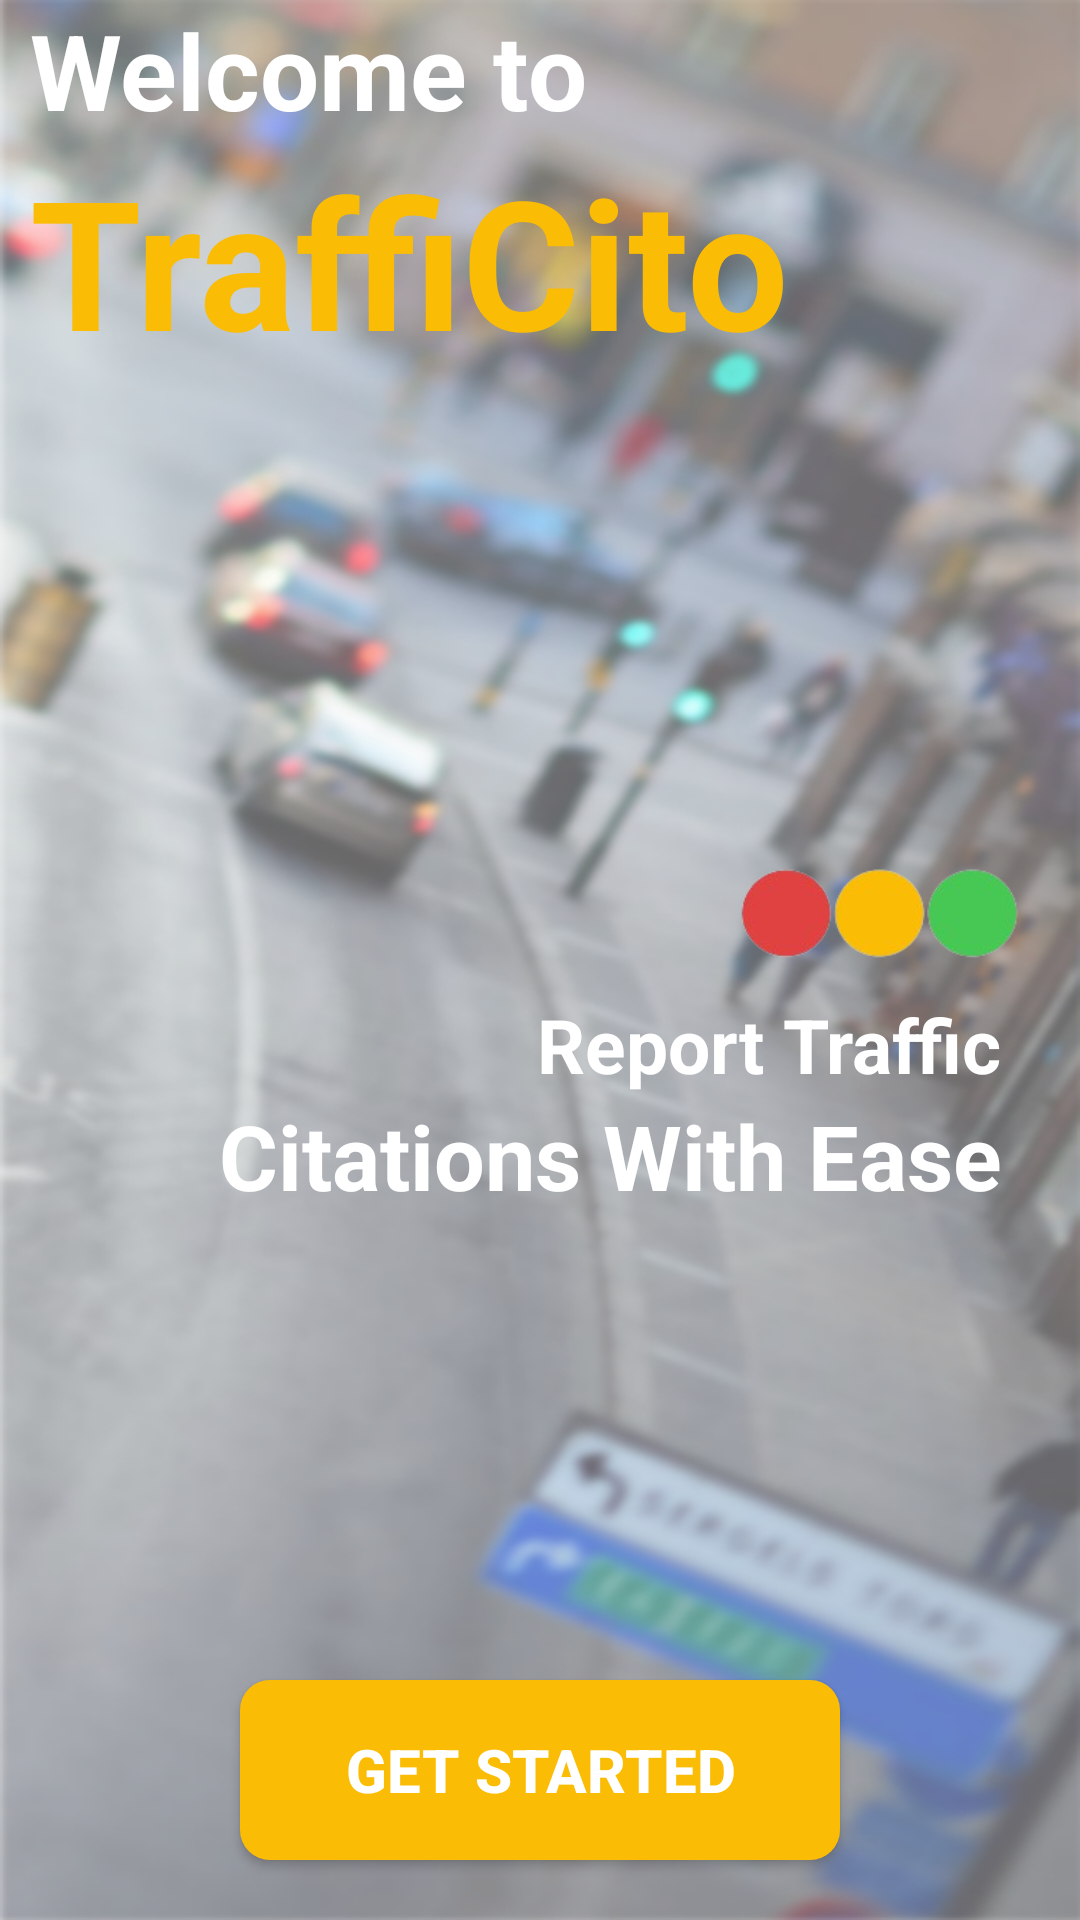

Layout XML and referenced resources for this Android screen:
<!-- AndroidManifest.xml: application theme Theme.TraffiCito -->
<!-- res/layout/activity_starting_page.xml -->
<?xml version="1.0" encoding="utf-8"?>
<LinearLayout xmlns:android="http://schemas.android.com/apk/res/android"
    android:layout_width="match_parent"
    android:layout_height="match_parent"
    xmlns:tools="http://schemas.android.com/tools"
    android:orientation="vertical"
    tools:context=".ui.StartingPage"
    android:background="@drawable/traffic"
    android:fitsSystemWindows="true">

    <TextView
        android:layout_width="wrap_content"
        android:layout_height="wrap_content"
        android:text="Welcome to"
        android:textSize="35sp"
        android:textColor="@color/white"
        android:paddingLeft="10dp"
        android:textStyle="bold"
        />

    <TextView
        android:layout_width="wrap_content"
        android:layout_height="wrap_content"
        android:text="TraffiCito"
        android:textSize="60sp"
        android:textColor="@color/yellow"
        android:paddingLeft="10dp"
        android:textStyle="bold"
        />

    <LinearLayout
        android:layout_width="match_parent"
        android:layout_height="0dp"
        android:layout_weight="1"
        android:orientation="vertical"
        android:gravity="end|center_vertical"
        android:paddingEnd="16dp">

        <ImageView
            android:layout_width="100dp"
            android:layout_height="50dp"
            android:id="@+id/loginimage"
            android:src="@drawable/signel"
            android:layout_gravity="end"
            />
        <TextView
            android:layout_width="wrap_content"
            android:layout_height="wrap_content"
            android:paddingRight="10dp"
            android:text="Report Traffic"
            android:textColor="@color/white"
            android:textSize="25sp"
            android:textStyle="bold"
            android:layout_gravity="end"
            />

        <TextView
            android:layout_width="wrap_content"
            android:layout_height="wrap_content"
            android:paddingRight="10dp"
            android:text="Citations With Ease"
            android:textColor="@color/white"
            android:textSize="30sp"
            android:textStyle="bold"
            android:layout_gravity="end"
            />

    </LinearLayout>

    <Button
        android:id="@+id/getstartedbtn"
        android:layout_width="200dp"
        android:layout_height="60dp"
        android:layout_marginBottom="20dp"
        android:background="@drawable/button"
        android:text="Get Started"
        android:textColor="@color/white"
        android:textSize="20sp"
        android:textStyle="bold"
        android:gravity="center"
        android:layout_gravity="center_horizontal"
        />
</LinearLayout>
<!-- resources referenced by this layout -->
<resources>
  <color name="white">#FFFFFFFF</color>
  <color name="yellow">#FBBC05</color>
  <!-- drawable button (drawable) -->
  <?xml version="1.0" encoding="utf-8"?>
  <shape xmlns:android="http://schemas.android.com/apk/res/android">
      <solid android:color="@color/yellow"/>
      <corners android:radius="10dp"/>
  
  </shape>
  <!-- drawable signel: png bitmap (drawable, 14681 bytes) -->
  <!-- drawable traffic: png bitmap (drawable, 320310 bytes) -->
  <style name="Theme.TraffiCito" parent="Theme.MaterialComponents.DayNight.DarkActionBar">
          
          <item name="colorPrimary">@color/purple_500</item>
          <item name="colorPrimaryVariant">@color/purple_700</item>
          <item name="colorOnPrimary">@color/white</item>
          
          <item name="colorSecondary">@color/teal_200</item>
          <item name="colorSecondaryVariant">@color/teal_700</item>
          <item name="colorOnSecondary">@color/black</item>
          
          <item name="android:statusBarColor">?attr/colorPrimaryVariant</item>
          
      </style>
  <color name="purple_500">#FF6200EE</color>
  <color name="purple_700">#FF3700B3</color>
  <color name="teal_200">#FF03DAC5</color>
  <color name="teal_700">#FF018786</color>
  <color name="black">#FF000000</color>
</resources>
